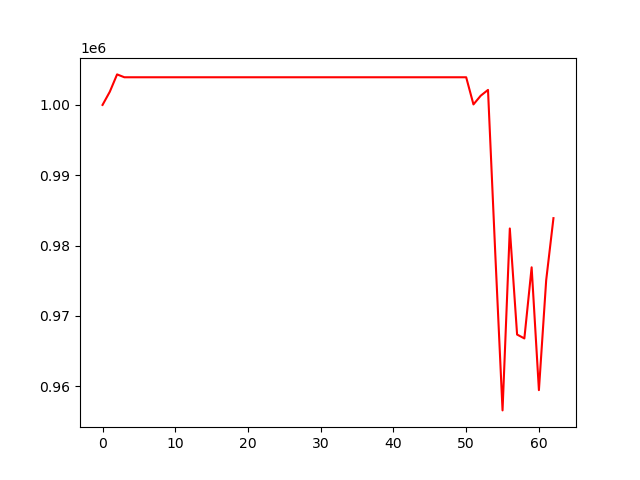

Source data for this figure (header and first rows):
, 0
0, 1000000
1, 1001878
2, 1004342
3, 1003934
4, 1003934
5, 1003934
6, 1003934
7, 1003934
8, 1003934
9, 1003934
10, 1003934
11, 1003934
12, 1003934
13, 1003934
14, 1003934
15, 1003934
16, 1003934
17, 1003934
18, 1003934
19, 1003934
20, 1003934
21, 1003934
22, 1003934
23, 1003934
24, 1003934
25, 1003934
26, 1003934
27, 1003934
28, 1003934
29, 1003934
30, 1003934
31, 1003934
32, 1003934
33, 1003934
34, 1003934
35, 1003934
36, 1003934
37, 1003934
38, 1003934
39, 1003934
40, 1003934
41, 1003934
42, 1003934
43, 1003934
44, 1003934
45, 1003934
46, 1003934
47, 1003934
48, 1003934
49, 1003934
50, 1003934
51, 1000071
52, 1001313
53, 1002135
54, 978858
55, 956554
56, 982428
57, 967341
58, 966790
59, 976905
... 3 more rows
